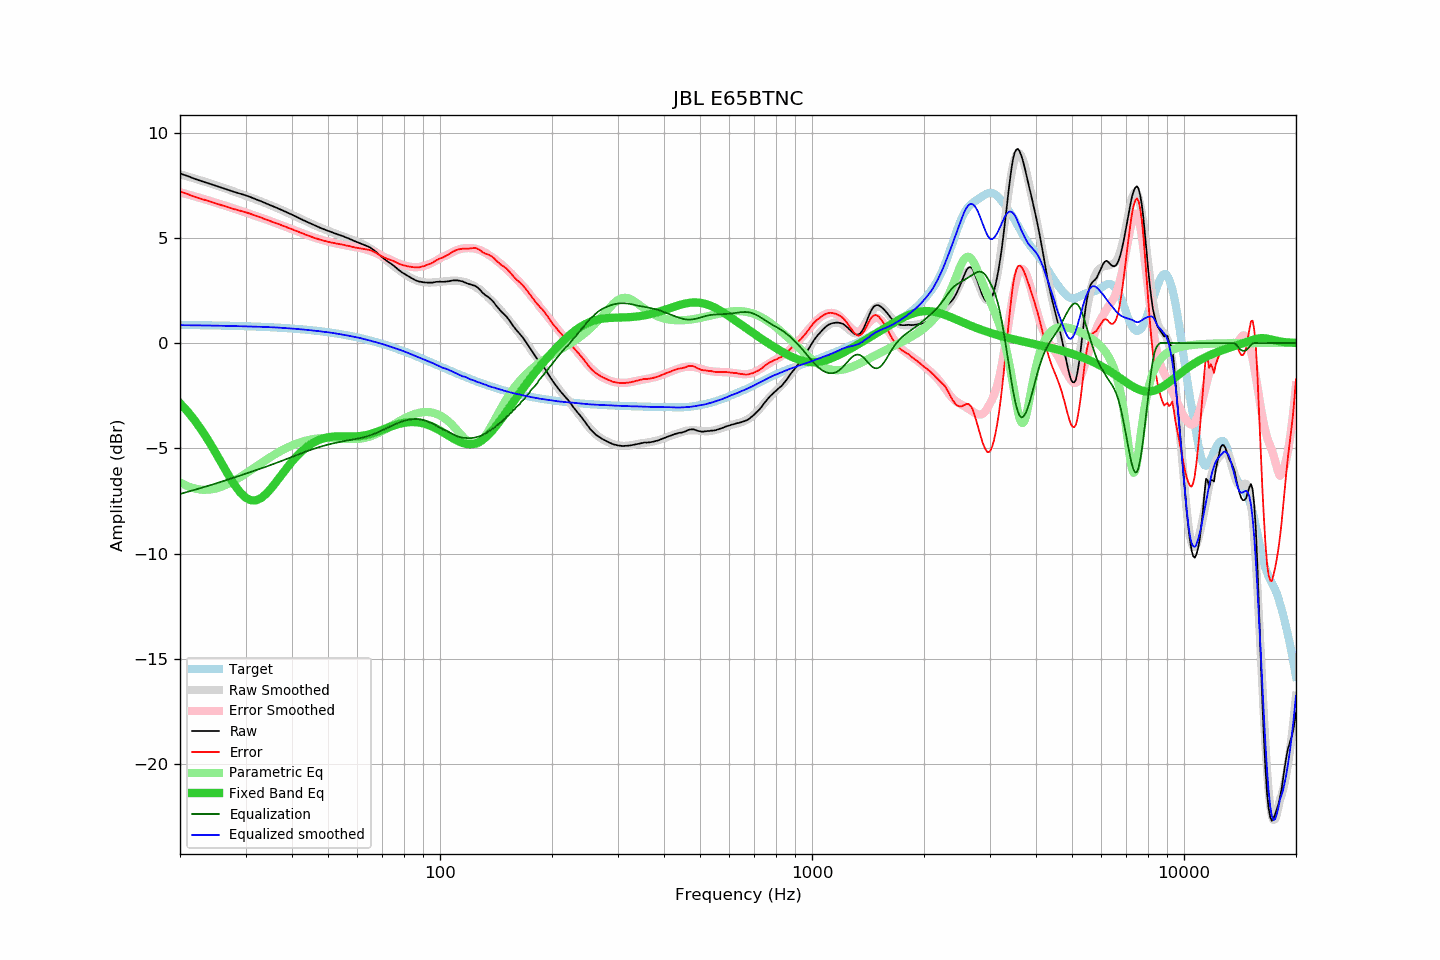

Values plotted in this chart, from the file beside it:
frequency, raw, error, smoothed, error_smoothed, equalization, parametric_eq, equalized_raw, equalized_smoothed, target
20, 8.06, 7.20, 8.02, 7.17, -7.17, -2.85, 0.89, 0.85, 0.86
21, 7.93, 7.07, 7.91, 7.06, -7.06, -3.27, 0.87, 0.85, 0.86
22, 7.79, 6.94, 7.81, 6.96, -6.96, -3.72, 0.83, 0.84, 0.85
23, 7.68, 6.83, 7.70, 6.86, -6.86, -4.20, 0.82, 0.84, 0.85
24, 7.58, 6.74, 7.60, 6.76, -6.76, -4.72, 0.82, 0.83, 0.84
25, 7.47, 6.63, 7.50, 6.67, -6.67, -5.25, 0.81, 0.83, 0.84
26, 7.37, 6.54, 7.39, 6.57, -6.57, -5.77, 0.80, 0.82, 0.83
27, 7.27, 6.45, 7.29, 6.48, -6.48, -6.28, 0.79, 0.82, 0.82
28, 7.18, 6.36, 7.20, 6.39, -6.39, -6.73, 0.80, 0.81, 0.82
29, 7.10, 6.29, 7.10, 6.30, -6.30, -7.09, 0.81, 0.80, 0.81
30, 7.02, 6.22, 7.00, 6.21, -6.21, -7.34, 0.81, 0.79, 0.80
31, 6.93, 6.14, 6.91, 6.12, -6.12, -7.47, 0.81, 0.79, 0.79
32, 6.83, 6.05, 6.83, 6.04, -6.04, -7.47, 0.79, 0.78, 0.78
33, 6.74, 5.97, 6.74, 5.96, -5.96, -7.37, 0.78, 0.78, 0.78
34, 6.64, 5.88, 6.64, 5.88, -5.88, -7.18, 0.76, 0.77, 0.77
35, 6.55, 5.80, 6.55, 5.80, -5.80, -6.94, 0.75, 0.76, 0.75
36, 6.46, 5.72, 6.46, 5.72, -5.72, -6.68, 0.74, 0.75, 0.74
37, 6.37, 5.64, 6.37, 5.64, -5.64, -6.40, 0.73, 0.73, 0.73
38, 6.28, 5.56, 6.28, 5.56, -5.56, -6.13, 0.72, 0.72, 0.72
39, 6.19, 5.49, 6.19, 5.48, -5.48, -5.87, 0.71, 0.70, 0.71
40, 6.10, 5.41, 6.10, 5.41, -5.41, -5.63, 0.70, 0.69, 0.69
41, 6.01, 5.33, 6.01, 5.33, -5.33, -5.41, 0.68, 0.68, 0.68
42, 5.92, 5.26, 5.92, 5.26, -5.26, -5.22, 0.66, 0.66, 0.66
43, 5.83, 5.19, 5.84, 5.19, -5.19, -5.06, 0.64, 0.64, 0.65
44, 5.75, 5.12, 5.75, 5.13, -5.13, -4.92, 0.62, 0.63, 0.63
45, 5.67, 5.06, 5.68, 5.07, -5.07, -4.80, 0.60, 0.61, 0.61
46, 5.59, 5.00, 5.60, 5.01, -5.01, -4.70, 0.58, 0.59, 0.60
47, 5.52, 4.95, 5.53, 4.96, -4.96, -4.62, 0.56, 0.57, 0.58
48, 5.45, 4.89, 5.46, 4.91, -4.91, -4.56, 0.54, 0.55, 0.56
49, 5.39, 4.85, 5.40, 4.86, -4.86, -4.51, 0.53, 0.53, 0.54
50, 5.33, 4.82, 5.34, 4.82, -4.82, -4.48, 0.51, 0.51, 0.52
51, 5.27, 4.78, 5.28, 4.79, -4.79, -4.45, 0.49, 0.49, 0.49
52, 5.22, 4.75, 5.22, 4.75, -4.75, -4.44, 0.47, 0.47, 0.47
53, 5.17, 4.72, 5.17, 4.72, -4.72, -4.43, 0.45, 0.45, 0.45
54, 5.12, 4.70, 5.11, 4.69, -4.69, -4.43, 0.43, 0.42, 0.43
55, 5.07, 4.67, 5.06, 4.66, -4.66, -4.43, 0.41, 0.40, 0.40
56, 5.01, 4.64, 5.01, 4.64, -4.64, -4.44, 0.37, 0.37, 0.38
57, 4.96, 4.61, 4.96, 4.61, -4.61, -4.44, 0.35, 0.35, 0.35
58, 4.90, 4.58, 4.91, 4.59, -4.59, -4.44, 0.31, 0.32, 0.32
59, 4.84, 4.54, 4.86, 4.57, -4.57, -4.43, 0.27, 0.29, 0.30
60, 4.79, 4.52, 4.81, 4.54, -4.54, -4.43, 0.25, 0.27, 0.27
61, 4.74, 4.50, 4.75, 4.52, -4.52, -4.42, 0.23, 0.24, 0.24
62, 4.69, 4.48, 4.69, 4.49, -4.49, -4.40, 0.21, 0.21, 0.21
63, 4.64, 4.46, 4.63, 4.45, -4.45, -4.38, 0.19, 0.18, 0.18
64, 4.59, 4.44, 4.56, 4.42, -4.42, -4.35, 0.17, 0.15, 0.15
65, 4.53, 4.41, 4.49, 4.38, -4.38, -4.32, 0.15, 0.11, 0.12
66, 4.45, 4.36, 4.42, 4.34, -4.34, -4.28, 0.12, 0.08, 0.09
67, 4.36, 4.30, 4.34, 4.29, -4.29, -4.25, 0.07, 0.05, 0.06
68, 4.26, 4.24, 4.26, 4.24, -4.24, -4.21, 0.02, 0.02, 0.03
69, 4.16, 4.17, 4.18, 4.19, -4.19, -4.16, -0.03, -0.01, -0.01
70, 4.07, 4.11, 4.10, 4.14, -4.14, -4.12, -0.07, -0.05, -0.04
71, 3.98, 4.06, 4.01, 4.09, -4.09, -4.08, -0.11, -0.08, -0.07
72, 3.90, 4.01, 3.92, 4.04, -4.04, -4.04, -0.13, -0.12, -0.11
73, 3.83, 3.98, 3.83, 3.98, -3.98, -4.00, -0.15, -0.15, -0.14
74, 3.76, 3.94, 3.75, 3.93, -3.93, -3.96, -0.17, -0.19, -0.18
75, 3.68, 3.90, 3.67, 3.89, -3.89, -3.92, -0.20, -0.22, -0.21
76, 3.60, 3.85, 3.59, 3.84, -3.84, -3.89, -0.24, -0.25, -0.25
77, 3.51, 3.80, 3.51, 3.80, -3.80, -3.86, -0.29, -0.29, -0.28
78, 3.43, 3.75, 3.44, 3.76, -3.76, -3.83, -0.33, -0.32, -0.32
79, 3.36, 3.72, 3.37, 3.73, -3.73, -3.81, -0.37, -0.36, -0.36
... 553 more rows
